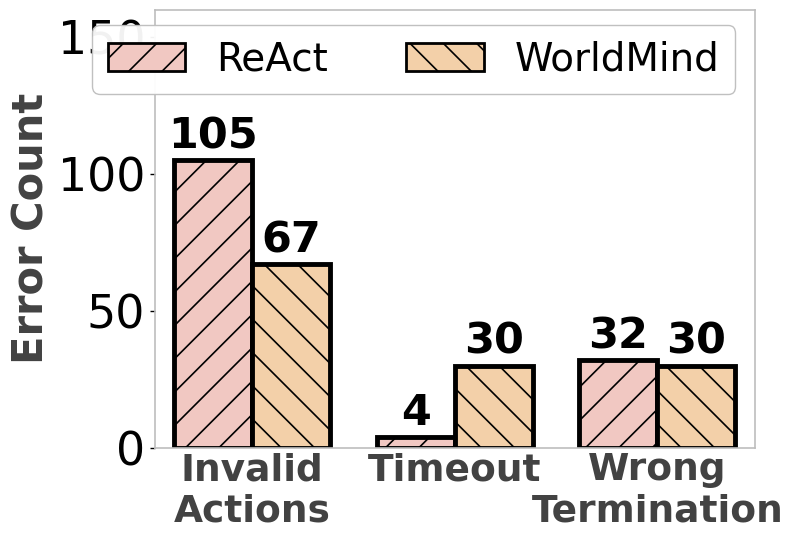

Generate this figure with matplotlib:
import matplotlib.pyplot as plt
import matplotlib as mpl
import numpy as np
import matplotlib.patches as mpatches

# === 1. 基础设置 ===
mpl.rcParams['font.family'] = 'serif'
mpl.rcParams['font.serif'] = ['Times New Roman']
mpl.rcParams['mathtext.fontset'] = 'stix'
mpl.rcParams['axes.unicode_minus'] = False
mpl.rcParams['hatch.linewidth'] = 1.2
mpl.rcParams['hatch.color'] = 'black'

# === 2. 数据准备 (更新为错误类型数据) ===
categories = ['Invalid\nActions', 'Timeout', 'Wrong\nTermination']

# 对应的数据值
# Invalid Actions: 105 vs 67
# Timeout: 4 vs 30
# Wrong Termination: 32 vs 30
'''

### 3.5-habitat
react_values =     [105, 4, 32]
worldmind_values = [67, 30, 30]



### 4.1-habitat
react_values =     [107, 5, 34]
worldmind_values = [69, 18, 35]




### 3.5-alfred
react_values =     [35, 63, 40]
worldmind_values = [52, 49, 22]

## 4.1-alfred
react_values =     [47, 51, 46]
worldmind_values = [49, 59, 19]

'''
### 3.5-habitat
react_values =     [105, 4, 32]
worldmind_values = [67, 30, 30]



# === 3. 样式设置 ===
# 保持你代码中的配色设置
styles = [
    {'color': '#f1c8c2', 'hatch': '/'},   # ReAct (粉色)
    {'color': '#f3d0a9', 'hatch': '\\'}   # WorldMind (米黄色)
]

fig, ax = plt.subplots(figsize=(8, 5.5), dpi=100)

# 字体参数
GLOBAL_BASE_FONT_SIZE = 21                   # 全局基础字体大小
LABEL_FONTSIZE = GLOBAL_BASE_FONT_SIZE + 9   # Y轴标签字体大小（ax.set_ylabel）
TICK_FONTSIZE = GLOBAL_BASE_FONT_SIZE + 6    # 坐标轴刻度字体大小（ax.set_xticklabels, ax.tick_params）
LEGEND_FONTSIZE = GLOBAL_BASE_FONT_SIZE + 7  # 图例字体大小（ax.legend）
ANNOTATION_FONTSIZE = GLOBAL_BASE_FONT_SIZE + 10  # 柱子顶部数值标签字体大小（autolabel函数）
edge_color = 'black'                         # 柱子边框颜色
edge_width = 3.5                             # 柱子边框宽度
alpha_refusal = 1.0                          # 柱子透明度

# === 4. 计算坐标位置 ===
bar_width = 2.0
group_gap = 1.2 

indices = np.arange(len(categories))
group_centers = indices * (2 * bar_width + group_gap) 

x_react = group_centers - bar_width / 2
x_worldmind = group_centers + bar_width / 2

# === 5. 绘制柱状图 ===
# ReAct
rects1 = ax.bar(x_react, react_values, width=bar_width,
                color=styles[0]['color'], edgecolor=edge_color, linewidth=edge_width,
                hatch=styles[0]['hatch'], alpha=alpha_refusal, zorder=1, label='ReAct')

# WorldMind
rects2 = ax.bar(x_worldmind, worldmind_values, width=bar_width,
                color=styles[1]['color'], edgecolor=edge_color, linewidth=edge_width,
                hatch=styles[1]['hatch'], alpha=alpha_refusal, zorder=1, label='WorldMind')

# === 6. 添加数值标签 ===
def autolabel(rects, hatch_pattern):
    for rect in rects:
        height = rect.get_height()
        rect.set_edgecolor(edge_color)
        rect.set_linewidth(edge_width)
        rect.set_hatch(hatch_pattern)
        
        ax.text(rect.get_x() + rect.get_width() / 2., height + 1, # +1 稍微抬高一点防止压线
                f'{int(height)}', # 错误数通常是整数，这里去掉了小数位
                ha='center', va='bottom', 
                fontsize=ANNOTATION_FONTSIZE, fontweight='bold', color='black')

autolabel(rects1, styles[0]['hatch'])
autolabel(rects2, styles[1]['hatch'])

# === 7. 坐标轴与图例 ===
ax.set_xticks(group_centers)
ax.set_xticklabels(categories, fontsize=TICK_FONTSIZE, fontweight='bold', color='#424242')

# 动态调整X轴范围
ax.set_xlim(min(x_react) - 1.5, max(x_worldmind) + 1.5)

# Y轴设置
# 【关键修改】因为Invalid Actions高达105，需要拉高上限
ax.set_ylim(0, 160) 
# 【关键修改】标签改为 Error Count
ax.set_ylabel('Error Count', fontsize=LABEL_FONTSIZE, fontweight='bold', color='#424242')
ax.tick_params(axis='y', which='major', labelsize=TICK_FONTSIZE+6, colors='black', width=1)
ax.tick_params(axis='x', which='major', length=0) 

# 边框
for spine in ax.spines.values():
    spine.set_color('#BDBDBD')
    spine.set_linewidth(1.2)
    spine.set_alpha(1.0)
ax.set_axisbelow(True)
fig.patch.set_facecolor('white')



# 图例
legend_elements = [
    mpatches.Rectangle((0, 0), 1, 1, facecolor=styles[0]['color'], edgecolor=edge_color, 
                       linewidth=2, hatch=styles[0]['hatch'], label='ReAct'),
    mpatches.Rectangle((0, 0), 1, 1, facecolor=styles[1]['color'], edgecolor=edge_color, 
                       linewidth=2, hatch=styles[1]['hatch'], label='WorldMind')
]

ax.legend(handles=legend_elements,
          loc='upper right',
          bbox_to_anchor=(1.0, 1.01), # 改为居中，因为只有3个组
          fontsize=LEGEND_FONTSIZE,
          frameon=True,
          framealpha=0.95,
          edgecolor='#BDBDBD',
          facecolor='white',
          shadow=False,
          ncol=2)

plt.tight_layout()
plt.savefig('error_analysis_3.5-habitat.pdf', 
            format='pdf', 
            dpi=300, 
            bbox_inches='tight',
            facecolor='white',
            edgecolor='none')
print("错误分析图表已保存为 'error_analysis_3.5-habitat.pdf'")
plt.show()


### python bar.py